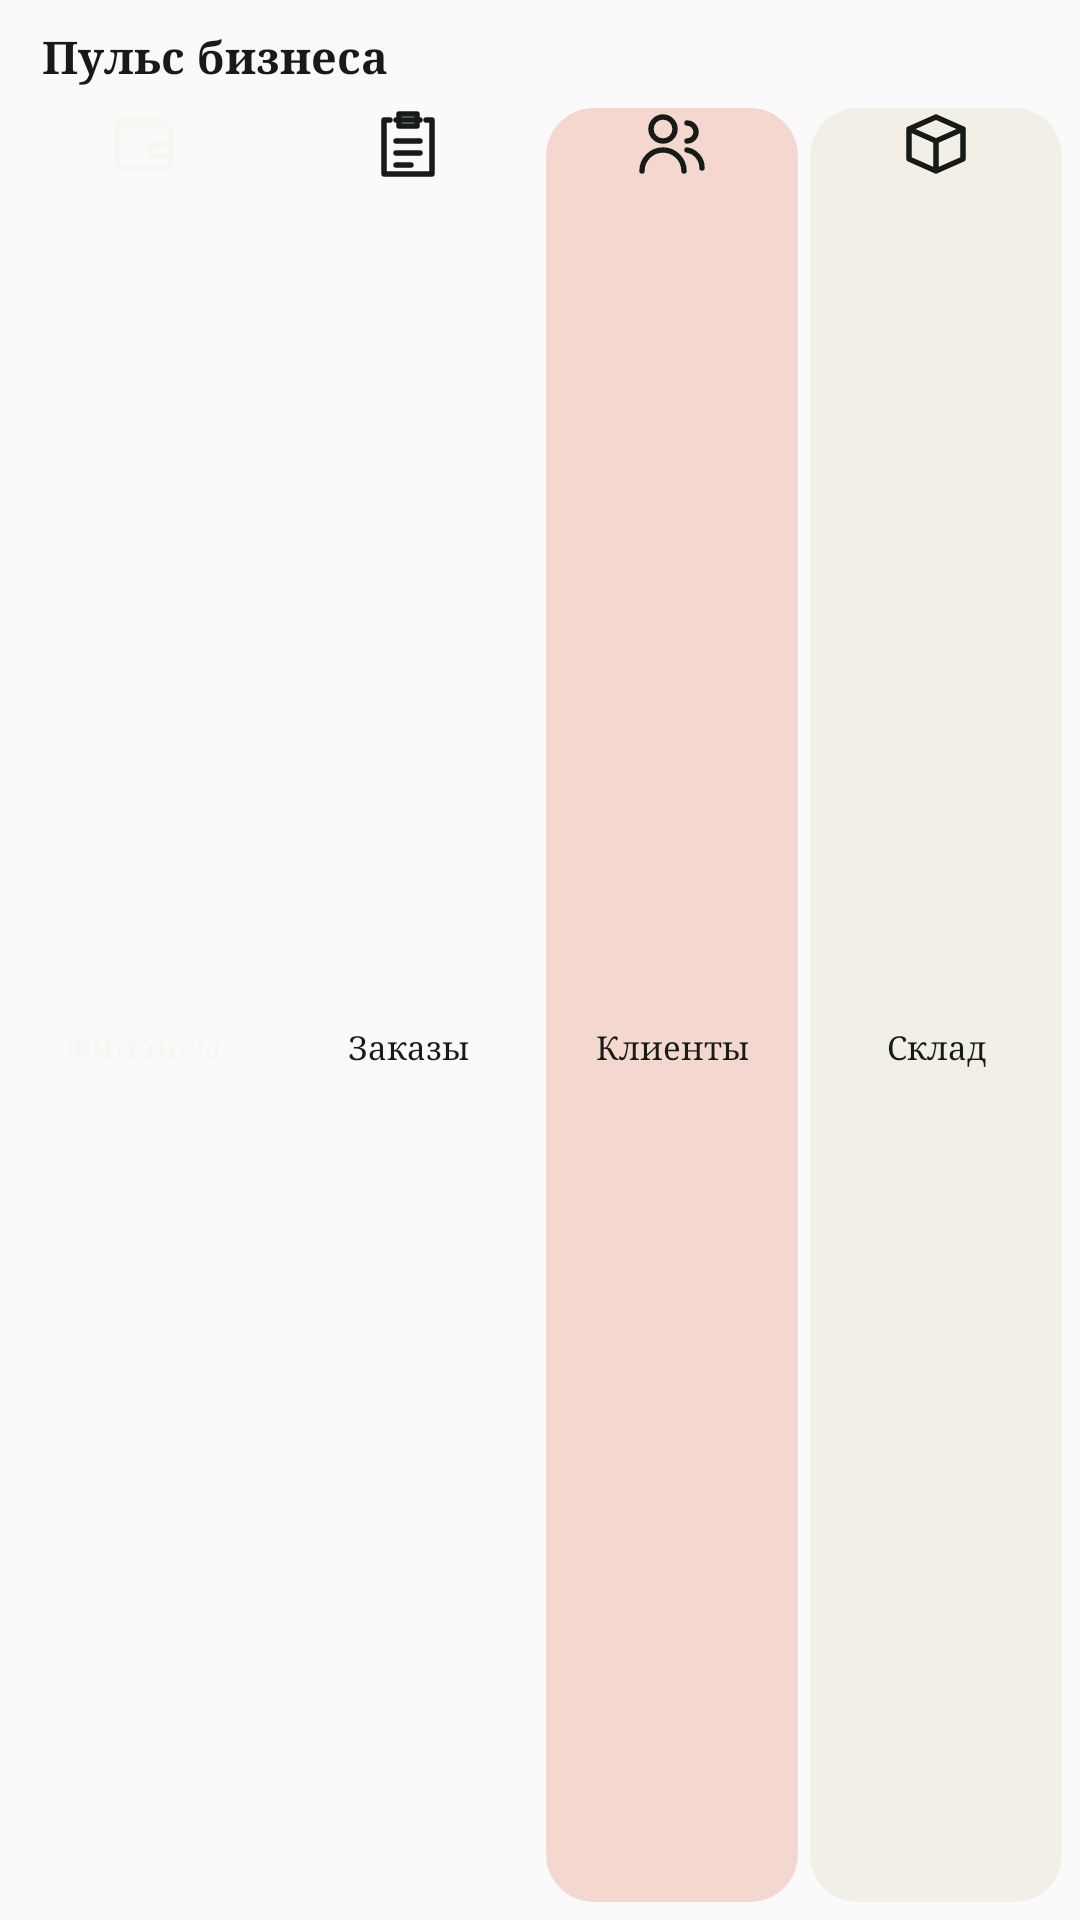

Write the Android layout XML for this screen, with the resource values it uses.
<!-- AndroidManifest.xml: application theme AppTheme -->
<!-- res/layout/pulse_widget.xml -->
<?xml version="1.0" encoding="utf-8"?>
<RelativeLayout xmlns:android="http://schemas.android.com/apk/res/android"
    android:layout_width="match_parent"
    android:layout_height="match_parent"
    android:background="@drawable/widget_surface"
    android:padding="4dp">
    <TextView
        android:id="@+id/pulse_header"
        android:layout_width="match_parent"
        android:layout_height="30dp"
        android:fontFamily="serif"
        android:gravity="center_vertical"
        android:paddingStart="10dp"
        android:paddingEnd="10dp"
        android:text="@string/pulse_title"
        android:textColor="@color/ink"
        android:textSize="15sp"
        android:textStyle="bold" />
    <LinearLayout
        android:layout_width="match_parent"
        android:layout_height="match_parent"
        android:layout_alignParentBottom="true"
        android:layout_below="@id/pulse_header"
        android:orientation="horizontal"
        android:weightSum="4">
        <TextView
            android:id="@+id/pulse_finance"
            android:layout_width="0dp"
            android:layout_height="match_parent"
            android:layout_margin="2dp"
            android:layout_weight="1"
            android:background="@drawable/widget_tile_production"
            android:contentDescription="@string/pulse_finance_description"
            android:drawablePadding="4dp"
            android:drawableTop="@drawable/ic_dashboard"
            android:drawableTint="@color/ivory"
            android:fontFamily="serif"
            android:gravity="center"
            android:maxLines="1"
            android:text="@string/pulse_finance"
            android:textColor="@color/ivory"
            android:textSize="11sp" />
        <TextView
            android:id="@+id/pulse_orders"
            android:layout_width="0dp"
            android:layout_height="match_parent"
            android:layout_margin="2dp"
            android:layout_weight="1"
            android:background="@drawable/widget_tile_income"
            android:contentDescription="@string/pulse_orders_description"
            android:drawablePadding="4dp"
            android:drawableTop="@drawable/ic_orders"
            android:drawableTint="@color/ink"
            android:fontFamily="serif"
            android:gravity="center"
            android:maxLines="1"
            android:text="@string/pulse_orders"
            android:textColor="@color/ink"
            android:textSize="11sp" />
        <TextView
            android:id="@+id/pulse_clients"
            android:layout_width="0dp"
            android:layout_height="match_parent"
            android:layout_margin="2dp"
            android:layout_weight="1"
            android:background="@drawable/widget_tile_expense"
            android:contentDescription="@string/pulse_clients_description"
            android:drawablePadding="4dp"
            android:drawableTop="@drawable/ic_clients"
            android:drawableTint="@color/ink"
            android:fontFamily="serif"
            android:gravity="center"
            android:maxLines="1"
            android:text="@string/pulse_clients"
            android:textColor="@color/ink"
            android:textSize="11sp" />
        <TextView
            android:id="@+id/pulse_warehouse"
            android:layout_width="0dp"
            android:layout_height="match_parent"
            android:layout_margin="2dp"
            android:layout_weight="1"
            android:background="@drawable/widget_tile_warehouse"
            android:contentDescription="@string/pulse_warehouse_description"
            android:drawablePadding="4dp"
            android:drawableTop="@drawable/ic_warehouse"
            android:drawableTint="@color/ink"
            android:fontFamily="serif"
            android:gravity="center"
            android:maxLines="1"
            android:text="@string/pulse_warehouse"
            android:textColor="@color/ink"
            android:textSize="11sp" />
    </LinearLayout>
</RelativeLayout>
<!-- resources referenced by this layout -->
<resources>
  <color name="ink">#171B18</color>
  <color name="ivory">#F8F6F0</color>
  <!-- drawable ic_clients (drawable) -->
  <?xml version="1.0" encoding="utf-8"?>
  <vector xmlns:android="http://schemas.android.com/apk/res/android"
      android:width="24dp" android:height="24dp" android:viewportWidth="24" android:viewportHeight="24">
      <path android:fillColor="@android:color/transparent" android:strokeColor="@color/ink"
          android:strokeWidth="1.8" android:strokeLineCap="round" android:strokeLineJoin="round"
          android:pathData="M9,11a4,4 0,1 0,0 -8a4,4 0,0 0,0 8M2,21a7,7 0,0 1,14 0M17,11a3,3 0,1 0,0 -6M17,14a6,6 0,0 1,5 6" />
  </vector>
  <!-- drawable ic_dashboard (drawable) -->
  <?xml version="1.0" encoding="utf-8"?>
  <vector xmlns:android="http://schemas.android.com/apk/res/android"
      android:width="24dp" android:height="24dp" android:viewportWidth="24" android:viewportHeight="24">
      <path android:fillColor="@android:color/transparent" android:strokeColor="@color/ink"
          android:strokeWidth="1.8" android:strokeLineCap="round" android:strokeLineJoin="round"
          android:pathData="M3,6h16a2,2 0,0 1,2 2v10a2,2 0,0 1,-2 2H5a2,2 0,0 1,-2 -2zM3,8V6a2,2 0,0 1,2 -2h13M16,12h5v4h-5a2,2 0,0 1,0 -4z" />
  </vector>
  <!-- drawable ic_orders (drawable) -->
  <?xml version="1.0" encoding="utf-8"?>
  <vector xmlns:android="http://schemas.android.com/apk/res/android"
      android:width="24dp" android:height="24dp" android:viewportWidth="24" android:viewportHeight="24">
      <path android:fillColor="@android:color/transparent" android:strokeColor="@color/ink"
          android:strokeWidth="1.8" android:strokeLineCap="round" android:strokeLineJoin="round"
          android:pathData="M8,4h8M9,2h6v4H9zM6,4H4v18h16V4h-2M8,11h8M8,15h8M8,19h5" />
  </vector>
  <!-- drawable ic_warehouse (drawable) -->
  <?xml version="1.0" encoding="utf-8"?>
  <vector xmlns:android="http://schemas.android.com/apk/res/android"
      android:width="24dp" android:height="24dp" android:viewportWidth="24" android:viewportHeight="24">
      <path android:fillColor="@android:color/transparent" android:strokeColor="@color/ink"
          android:strokeWidth="1.8" android:strokeLineCap="round" android:strokeLineJoin="round"
          android:pathData="M3,7l9,-4 9,4 -9,4zM3,7v10l9,4 9,-4V7M12,11v10" />
  </vector>
  <!-- drawable widget_tile_expense (drawable) -->
  <?xml version="1.0" encoding="utf-8"?>
  <shape xmlns:android="http://schemas.android.com/apk/res/android" android:shape="rectangle">
      <solid android:color="@color/expense" />
      <corners android:radius="16dp" />
  </shape>
  <!-- drawable widget_tile_warehouse (drawable) -->
  <?xml version="1.0" encoding="utf-8"?>
  <shape xmlns:android="http://schemas.android.com/apk/res/android" android:shape="rectangle">
      <solid android:color="@color/production" />
      <corners android:radius="16dp" />
  </shape>
  <string name="pulse_clients">Клиенты</string>
  <string name="pulse_clients_description">Открыть клиентов и задолженности</string>
  <string name="pulse_finance">Финансы</string>
  <string name="pulse_finance_description">Открыть финансовый дашборд</string>
  <string name="pulse_orders">Заказы</string>
  <string name="pulse_orders_description">Открыть канбан заказов</string>
  <string name="pulse_title">Пульс бизнеса</string>
  <string name="pulse_warehouse">Склад</string>
  <string name="pulse_warehouse_description">Открыть склад и остатки</string>
  <style name="AppTheme" parent="android:style/Theme.Material.Light.NoActionBar">
          <item name="android:fontFamily">sans</item>
          <item name="android:colorAccent">@color/primary</item>
          <item name="android:navigationBarColor">#F8F6F0</item>
          <item name="android:statusBarColor">#F8F6F0</item>
          <item name="android:windowLightStatusBar">true</item>
      </style>
  <color name="expense">#F4D8CF</color>
  <color name="production">#F2EFE6</color>
  <color name="primary">#E9F5CF</color>
</resources>
